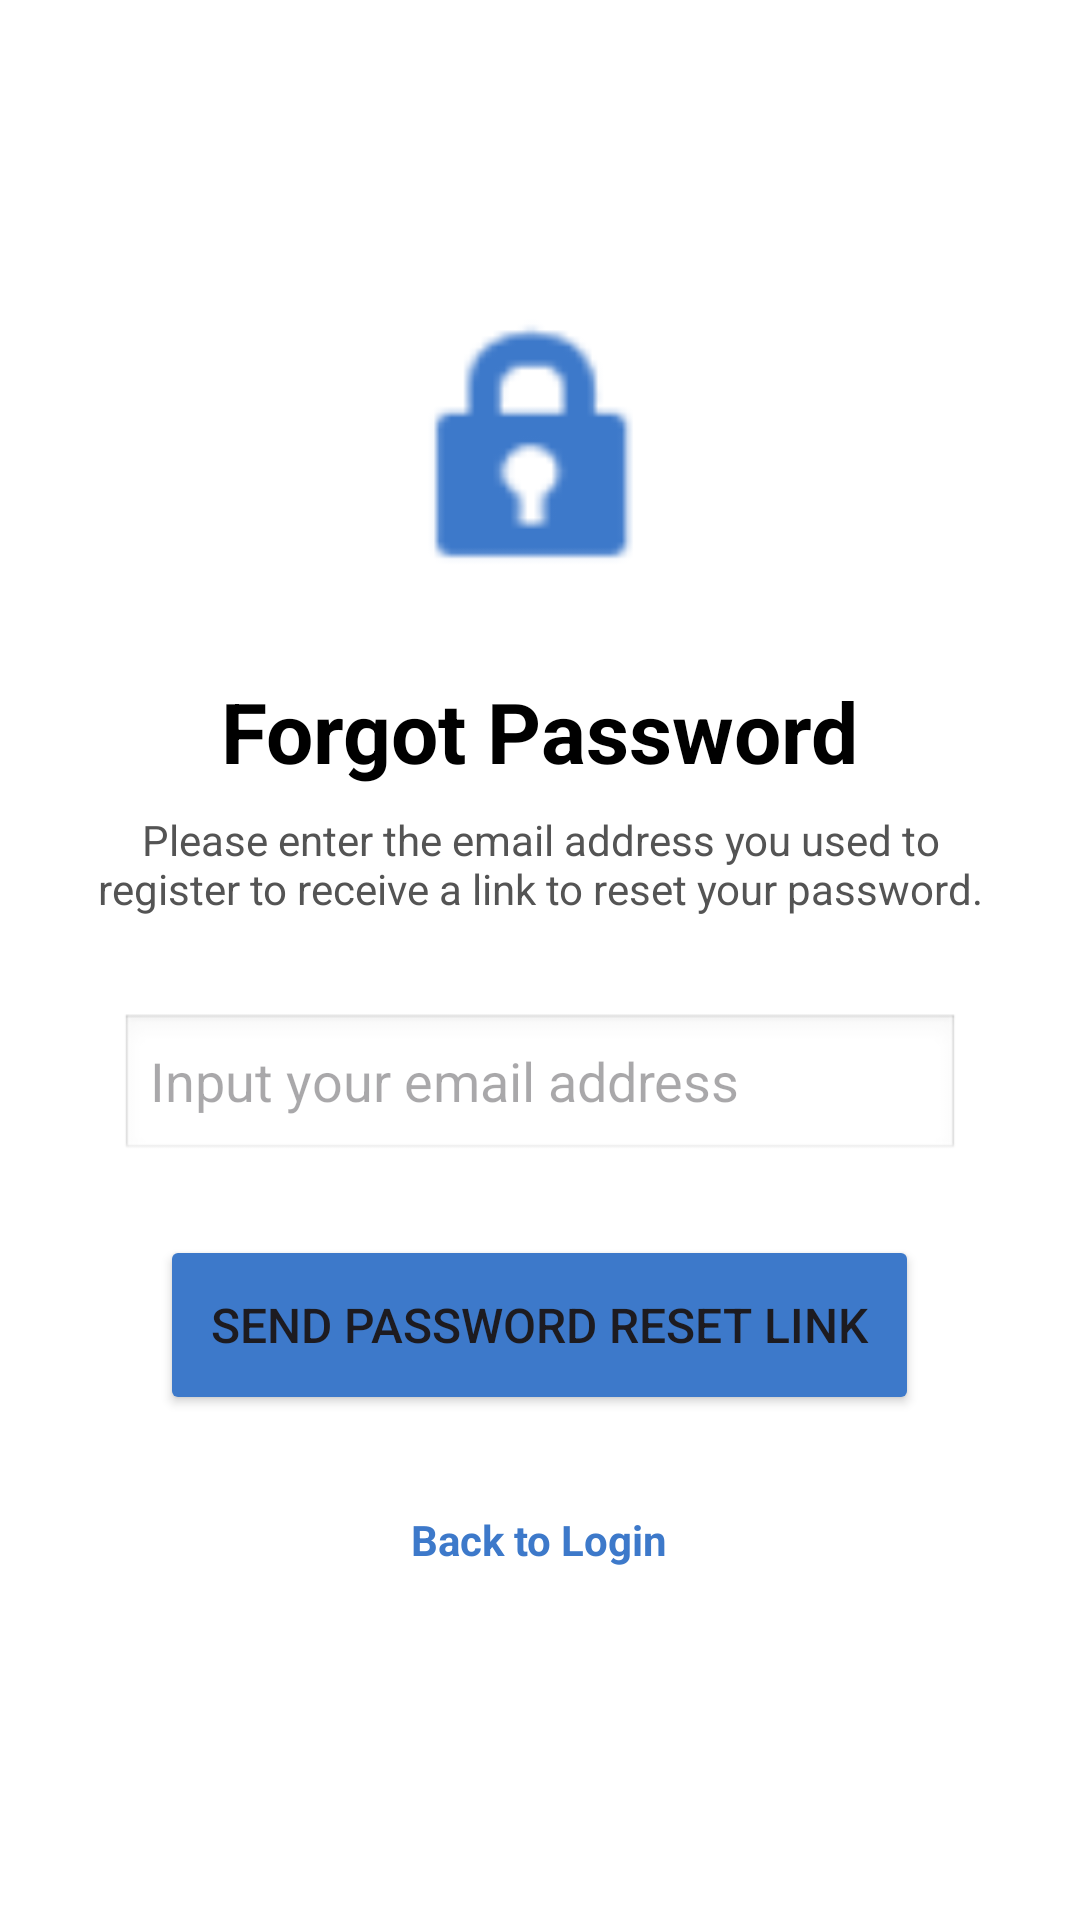

The Android layout XML behind this screen, and the referenced resources:
<!-- AndroidManifest.xml: application theme Theme.MyApplication -->
<!-- res/layout/activity_forgot_password.xml -->
<?xml version="1.0" encoding="utf-8"?>
<ScrollView xmlns:android="http://schemas.android.com/apk/res/android"
    xmlns:app="http://schemas.android.com/apk/res-auto"
    android:layout_width="match_parent"
    android:id="@+id/main"
    android:layout_height="match_parent"
    android:fillViewport="true"
    android:background="#FFFFFF">

    <LinearLayout
        android:layout_width="match_parent"
        android:layout_height="wrap_content"
        android:orientation="vertical"
        android:gravity="center"
        android:padding="32dp">

        <ImageView
            android:id="@+id/ivIcon"
            android:layout_width="105dp"
            android:layout_height="100dp"
            android:layout_marginBottom="24dp"
            android:contentDescription="Lock Icon"
            android:src="@android:drawable/ic_lock_idle_lock"
            app:tint="#3d79ca" />

        <TextView
            android:layout_width="wrap_content"
            android:layout_height="wrap_content"
            android:text="Forgot Password"
            android:textSize="28sp"
            android:textStyle="bold"
            android:textColor="#000000"
            android:layout_marginBottom="8dp"/>

        <TextView
            android:layout_width="wrap_content"
            android:layout_height="wrap_content"
            android:text="Please enter the email address you used to register to receive a link to reset your password."
            android:textSize="14sp"
            android:textColor="#545454"
            android:textAlignment="center"
            android:layout_marginBottom="32dp"
            android:maxWidth="420dp"/>

        <EditText
            android:id="@+id/etEmail"
            android:layout_width="280dp"
            android:layout_height="50dp"
            android:layout_gravity="center_horizontal"
            android:background="@android:drawable/edit_text"
            android:hint="Input your email address"
            android:inputType="textEmailAddress"
            android:paddingStart="10dp"
            android:paddingEnd="10dp" />

        <Button
            android:id="@+id/btnReset"
            android:layout_width="253dp"
            android:layout_height="60dp"
            android:layout_gravity="center_horizontal"
            android:layout_marginTop="24dp"
            android:backgroundTint="#3D79ca"
            android:text="Send Password Reset Link"
            android:textSize="16sp" />

        <ProgressBar
            android:id="@+id/progressBar"
            android:layout_width="wrap_content"
            android:layout_height="wrap_content"
            android:layout_marginTop="16dp"
            android:visibility="gone" />

        <TextView
            android:id="@+id/tvBackToLogin"
            android:layout_width="wrap_content"
            android:layout_height="wrap_content"
            android:layout_marginTop="16dp"
            android:clickable="true"
            android:focusable="true"
            android:padding="16dp"
            android:text="Back to Login"
            android:textColor="#3d79ca"
            android:textStyle="bold" />

    </LinearLayout>
</ScrollView>
<!-- resources referenced by this layout -->
<resources>
  <style name="Theme.MyApplication" parent="Base.Theme.MyApplication" />
  <style name="Base.Theme.MyApplication" parent="Theme.Material3.DayNight.NoActionBar">
          <item name="colorPrimary">@color/purple_500</item>
      </style>
  <color name="purple_500">#6200EE</color>
</resources>
